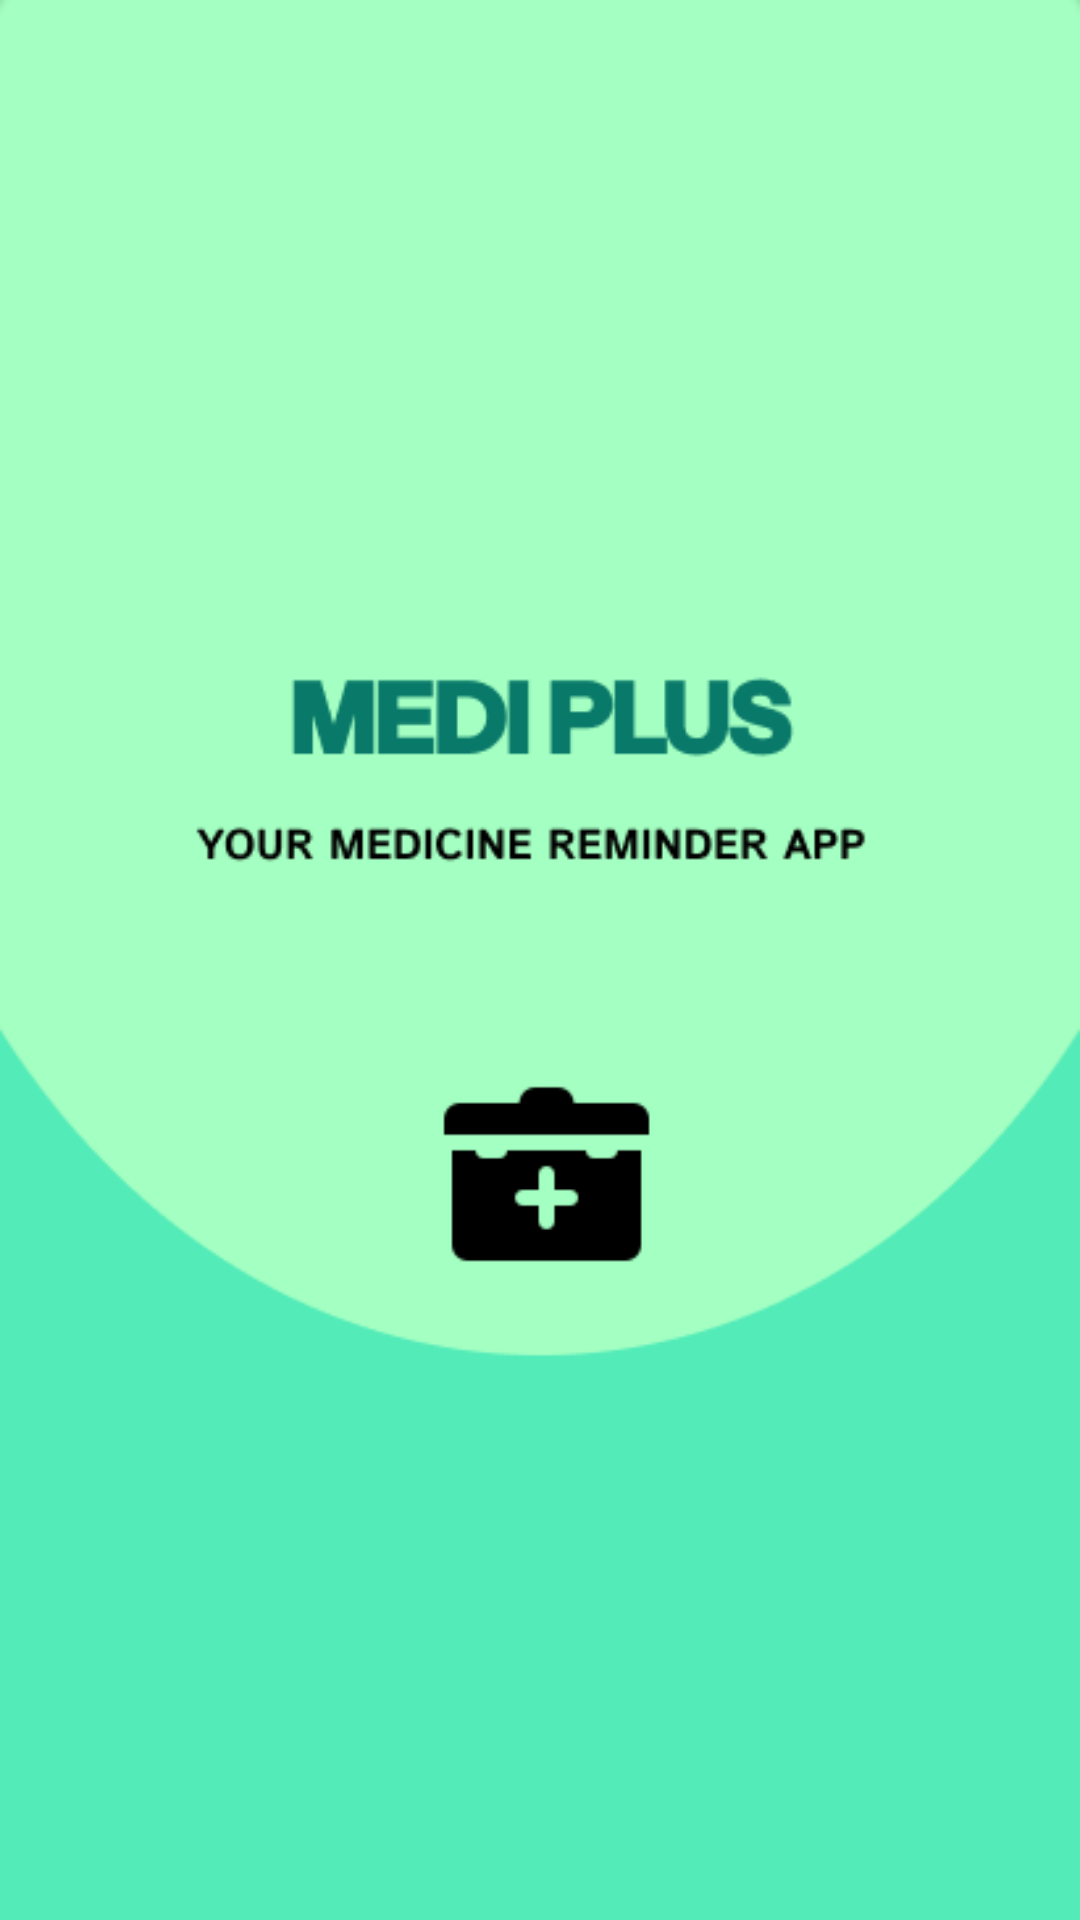

Produce the Android XML layout that renders to this screen, including the resource entries it uses.
<!-- AndroidManifest.xml: application theme Theme.MedicineReminderApplication -->
<!-- res/layout/activity_main.xml -->
<?xml version="1.0" encoding="utf-8"?>
<androidx.constraintlayout.widget.ConstraintLayout
    xmlns:android="http://schemas.android.com/apk/res/android"
    xmlns:app="http://schemas.android.com/apk/res-auto"
    xmlns:tools="http://schemas.android.com/tools"
    android:id="@+id/main"
    android:layout_width="match_parent"
    android:layout_height="match_parent"
    android:background="@drawable/main_bg"
    tools:context=".MainActivity">


</androidx.constraintlayout.widget.ConstraintLayout>
<!-- resources referenced by this layout -->
<resources>
  <!-- drawable main_bg: png bitmap (drawable, 12333 bytes) -->
  <style name="Theme.MedicineReminderApplication" parent="Base.Theme.MedicineReminderApplication" />
  <style name="Base.Theme.MedicineReminderApplication" parent="Theme.Material3.DayNight.NoActionBar">
          
          
      </style>
</resources>
